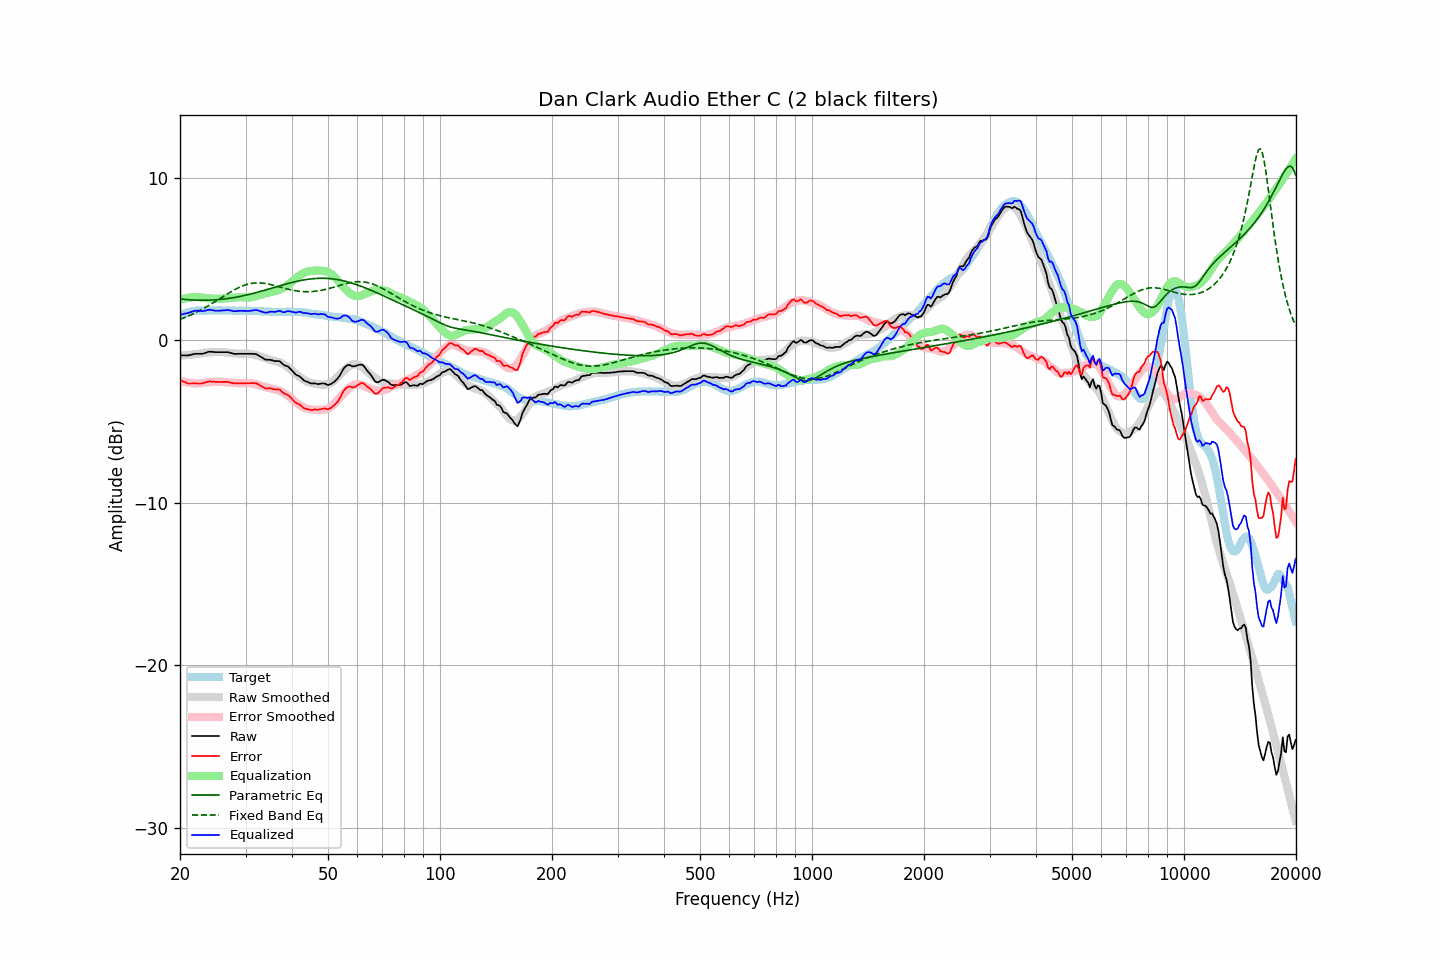

Values plotted in this chart, from the file beside it:
frequency, raw, error, smoothed, error_smoothed, equalization, parametric_eq, fixed_band_eq, equalized_raw, equalized_smoothed, target
20.00, -0.93, -2.44, -0.96, -2.49, 2.49, 2.54, 1.29, 1.56, 1.54, 1.51
20.20, -0.93, -2.49, -0.95, -2.52, 2.52, 2.53, 1.32, 1.59, 1.58, 1.56
20.40, -0.93, -2.54, -0.94, -2.55, 2.55, 2.52, 1.36, 1.61, 1.61, 1.61
20.61, -0.93, -2.57, -0.93, -2.57, 2.57, 2.51, 1.40, 1.64, 1.65, 1.64
20.81, -0.93, -2.62, -0.92, -2.59, 2.59, 2.51, 1.44, 1.66, 1.68, 1.69
21.02, -0.93, -2.66, -0.91, -2.61, 2.61, 2.50, 1.48, 1.68, 1.70, 1.73
21.23, -0.91, -2.66, -0.90, -2.63, 2.63, 2.49, 1.53, 1.71, 1.73, 1.75
21.44, -0.89, -2.66, -0.89, -2.64, 2.64, 2.49, 1.57, 1.74, 1.75, 1.77
21.66, -0.86, -2.65, -0.87, -2.65, 2.65, 2.48, 1.62, 1.78, 1.77, 1.79
21.87, -0.84, -2.64, -0.86, -2.65, 2.65, 2.48, 1.67, 1.81, 1.79, 1.80
22.09, -0.83, -2.65, -0.85, -2.66, 2.66, 2.47, 1.71, 1.83, 1.81, 1.82
22.31, -0.83, -2.66, -0.84, -2.66, 2.66, 2.47, 1.76, 1.83, 1.82, 1.83
22.54, -0.83, -2.66, -0.82, -2.65, 2.65, 2.47, 1.81, 1.82, 1.83, 1.83
22.76, -0.83, -2.66, -0.81, -2.64, 2.64, 2.46, 1.87, 1.80, 1.83, 1.83
22.99, -0.83, -2.65, -0.79, -2.62, 2.62, 2.46, 1.92, 1.79, 1.83, 1.82
23.22, -0.80, -2.62, -0.78, -2.61, 2.61, 2.46, 1.97, 1.81, 1.83, 1.82
23.45, -0.77, -2.59, -0.77, -2.60, 2.60, 2.46, 2.03, 1.83, 1.83, 1.82
23.69, -0.73, -2.56, -0.76, -2.59, 2.59, 2.46, 2.09, 1.86, 1.83, 1.83
23.92, -0.70, -2.53, -0.75, -2.58, 2.58, 2.47, 2.15, 1.88, 1.83, 1.83
24.16, -0.70, -2.53, -0.74, -2.57, 2.57, 2.47, 2.21, 1.87, 1.83, 1.83
24.40, -0.71, -2.55, -0.73, -2.57, 2.57, 2.48, 2.27, 1.85, 1.83, 1.84
24.65, -0.72, -2.55, -0.73, -2.56, 2.56, 2.48, 2.33, 1.83, 1.83, 1.83
24.89, -0.73, -2.56, -0.72, -2.55, 2.55, 2.49, 2.39, 1.82, 1.83, 1.83
25.14, -0.73, -2.56, -0.71, -2.55, 2.55, 2.49, 2.45, 1.81, 1.83, 1.83
25.39, -0.73, -2.57, -0.71, -2.55, 2.55, 2.50, 2.51, 1.81, 1.83, 1.84
25.65, -0.73, -2.57, -0.72, -2.55, 2.55, 2.51, 2.58, 1.82, 1.83, 1.84
25.91, -0.73, -2.56, -0.73, -2.56, 2.56, 2.52, 2.64, 1.83, 1.83, 1.83
26.16, -0.73, -2.56, -0.74, -2.57, 2.57, 2.53, 2.70, 1.84, 1.83, 1.83
26.43, -0.73, -2.56, -0.75, -2.58, 2.58, 2.54, 2.76, 1.85, 1.83, 1.83
26.69, -0.73, -2.56, -0.76, -2.59, 2.59, 2.56, 2.82, 1.86, 1.83, 1.83
26.96, -0.73, -2.56, -0.77, -2.60, 2.60, 2.57, 2.89, 1.86, 1.83, 1.83
27.23, -0.76, -2.59, -0.78, -2.61, 2.61, 2.59, 2.95, 1.84, 1.83, 1.83
27.50, -0.79, -2.62, -0.79, -2.61, 2.61, 2.60, 3.00, 1.82, 1.82, 1.83
27.77, -0.82, -2.64, -0.80, -2.62, 2.62, 2.62, 3.06, 1.80, 1.82, 1.82
28.05, -0.84, -2.66, -0.81, -2.63, 2.63, 2.63, 3.11, 1.78, 1.82, 1.82
28.33, -0.84, -2.65, -0.82, -2.64, 2.64, 2.65, 3.17, 1.79, 1.82, 1.81
28.62, -0.83, -2.64, -0.82, -2.64, 2.64, 2.67, 3.22, 1.81, 1.82, 1.81
28.90, -0.83, -2.65, -0.83, -2.65, 2.65, 2.69, 3.26, 1.81, 1.82, 1.82
29.19, -0.83, -2.64, -0.83, -2.65, 2.65, 2.71, 3.31, 1.81, 1.82, 1.81
29.48, -0.83, -2.65, -0.83, -2.64, 2.64, 2.73, 3.35, 1.81, 1.81, 1.82
29.78, -0.83, -2.64, -0.83, -2.64, 2.64, 2.75, 3.38, 1.81, 1.81, 1.81
30.08, -0.83, -2.65, -0.83, -2.64, 2.64, 2.78, 3.42, 1.80, 1.81, 1.82
30.38, -0.83, -2.64, -0.82, -2.63, 2.63, 2.80, 3.45, 1.80, 1.81, 1.81
30.68, -0.83, -2.64, -0.83, -2.64, 2.64, 2.82, 3.47, 1.80, 1.81, 1.81
30.99, -0.83, -2.64, -0.84, -2.65, 2.65, 2.85, 3.49, 1.81, 1.81, 1.81
31.30, -0.83, -2.63, -0.86, -2.66, 2.66, 2.87, 3.51, 1.83, 1.80, 1.80
31.61, -0.84, -2.64, -0.88, -2.68, 2.68, 2.90, 3.52, 1.84, 1.80, 1.80
31.93, -0.84, -2.64, -0.91, -2.71, 2.71, 2.92, 3.53, 1.86, 1.80, 1.80
32.24, -0.88, -2.67, -0.94, -2.73, 2.73, 2.95, 3.53, 1.85, 1.79, 1.79
32.57, -0.94, -2.73, -0.97, -2.76, 2.76, 2.98, 3.53, 1.82, 1.79, 1.79
32.89, -1.00, -2.79, -1.01, -2.79, 2.79, 3.00, 3.53, 1.79, 1.79, 1.79
33.22, -1.06, -2.84, -1.04, -2.82, 2.82, 3.03, 3.52, 1.76, 1.78, 1.78
33.55, -1.12, -2.90, -1.08, -2.85, 2.85, 3.06, 3.51, 1.73, 1.78, 1.78
33.89, -1.18, -2.95, -1.11, -2.88, 2.88, 3.09, 3.49, 1.69, 1.77, 1.77
34.23, -1.20, -2.97, -1.14, -2.90, 2.90, 3.12, 3.48, 1.70, 1.77, 1.77
34.57, -1.20, -2.96, -1.17, -2.93, 2.93, 3.15, 3.46, 1.73, 1.76, 1.76
34.92, -1.20, -2.96, -1.20, -2.96, 2.96, 3.18, 3.44, 1.75, 1.76, 1.76
35.27, -1.22, -2.97, -1.23, -2.98, 2.98, 3.20, 3.41, 1.76, 1.76, 1.75
35.62, -1.25, -3.00, -1.25, -3.01, 3.01, 3.23, 3.39, 1.75, 1.75, 1.75
35.97, -1.28, -3.03, -1.28, -3.03, 3.03, 3.26, 3.36, 1.74, 1.75, 1.75
... 635 more rows
